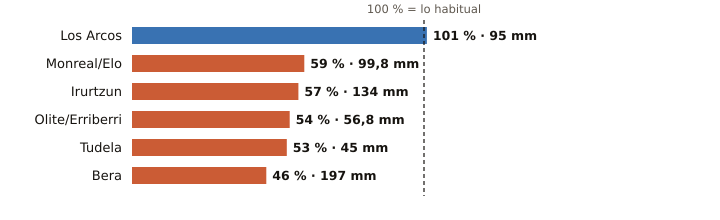

Data behind this chart, as committed beside it:
estacion, provincia, indicativo, mm_otono, referencia_mm, pct, periodo_referencia, hasta, hora
Los Arcos, Navarra, 9171K, 95.0, 94.1, 101, 2009-2025, 2026-11-18, 21
Monreal/Elo, Navarra, 9262P, 99.8, 168.2, 59, 2011-2025, 2026-11-18, 21
Irurtzun, Navarra, 9274X, 134.0, 233.9, 57, 2010-2025, 2026-11-18, 21
Olite/Erriberri, Navarra, 9252X, 56.8, 105.8, 54, 2009-2025, 2026-11-18, 21
Tudela, Navarra, 9302Y, 45.0, 85.3, 53, 2009-2025, 2026-11-18, 21
Bera, Navarra, 1010X, 197.0, 429.8, 46, 2009-2025, 2026-11-18, 21
